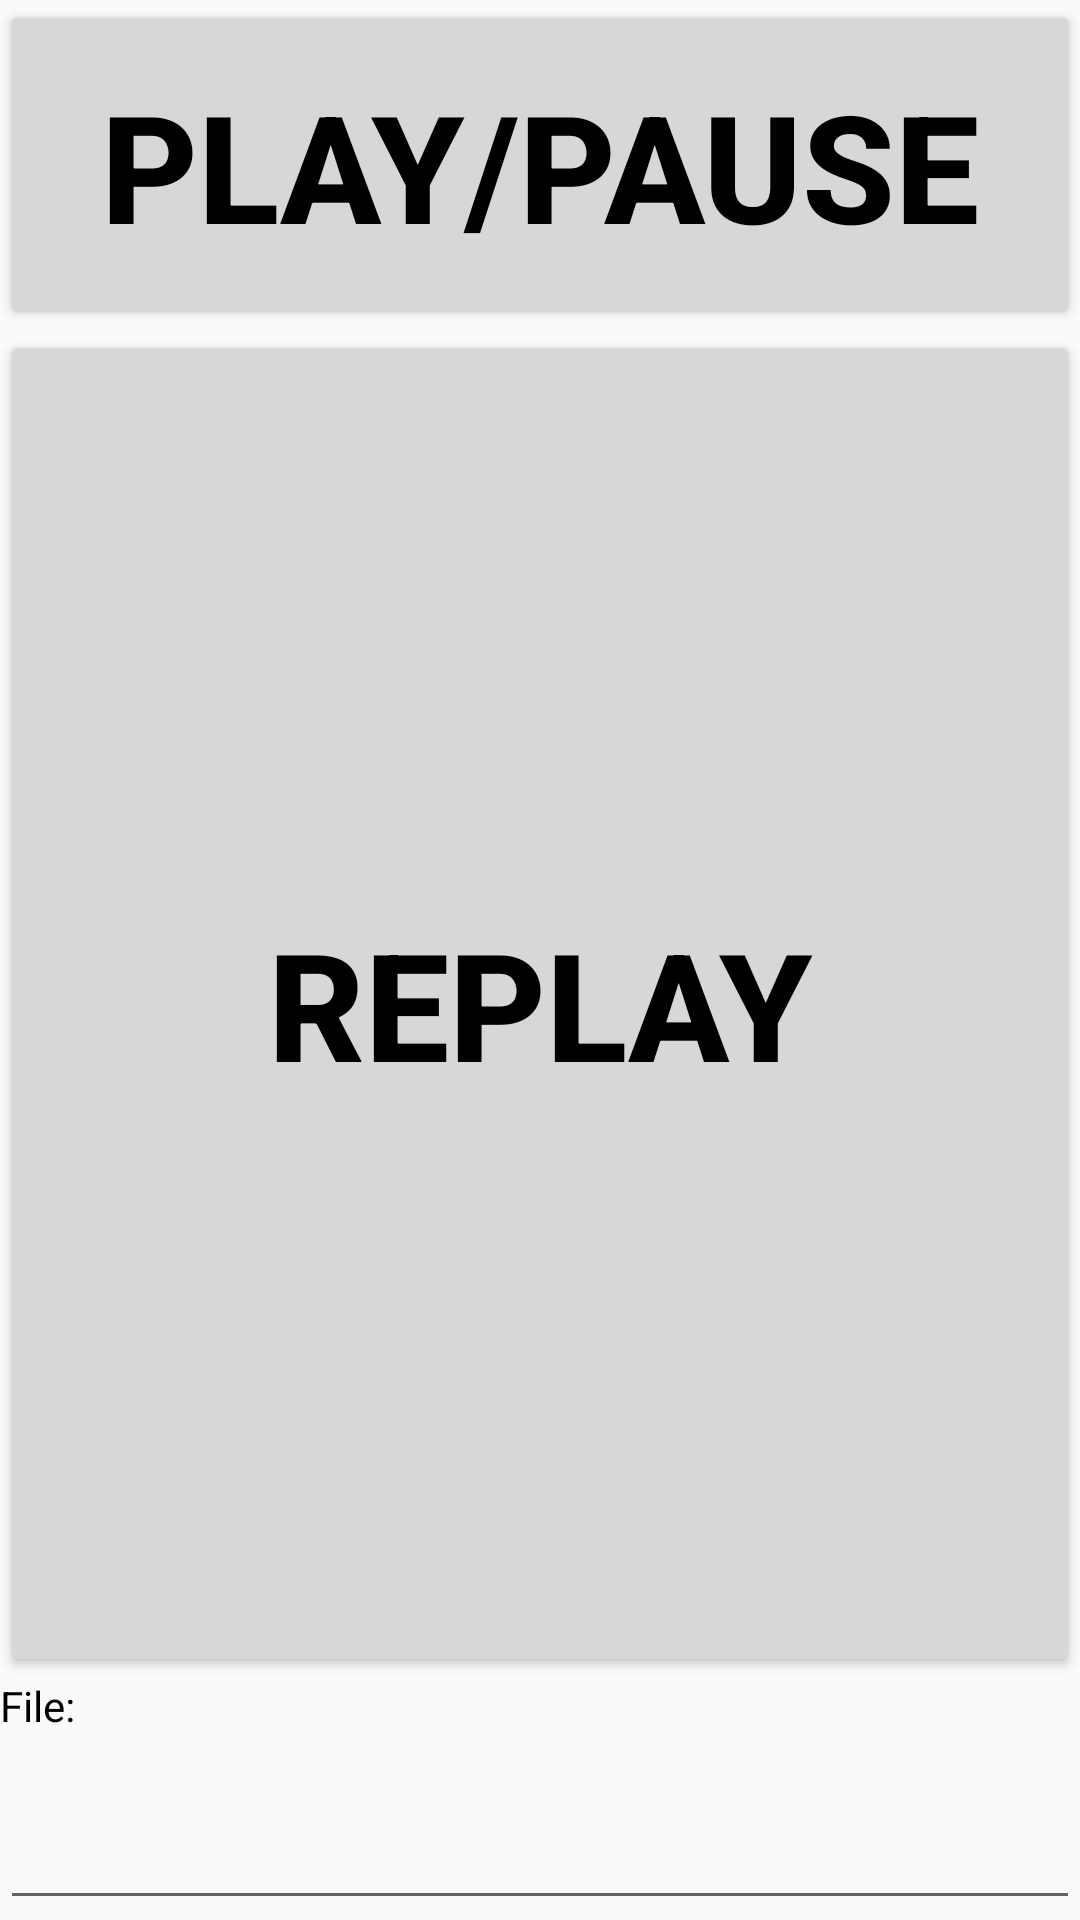

Layout XML and referenced resources for this Android screen:
<!-- AndroidManifest.xml: application theme AppBaseTheme -->
<!-- res/layout/media_layout.xml -->
<?xml version="1.0" encoding="utf-8"?>

<LinearLayout xmlns:android="http://schemas.android.com/apk/res/android"
    android:layout_width="fill_parent"
    android:layout_height="wrap_content" 
    android:orientation="vertical">

    <Button
        android:id="@+id/ButtonPlayPause"
        android:layout_width="fill_parent"
        android:layout_height="110dp"
        android:text="@string/ButtonTextPlayPause"
        android:textColor="@android:color/black"
        android:textSize="50sp"
        android:textStyle="bold" />
    
     <Button
	     android:id="@+id/ButtonReplay"
	     android:layout_width="fill_parent"
	     android:layout_height="110dp"
	     android:layout_weight="1"
	     android:text="@string/ButtonTextReplay"
	     android:textColor="@android:color/black"
	     android:textSize="50sp"
	     android:textStyle="bold" />
     
     <TextView
        android:id="@+id/TextViewResultLabel"
        android:layout_width="match_parent"
        android:layout_height="wrap_content"
        android:layout_weight="0.03"
        android:text="@string/TextViewFile"
        android:textColor="@android:color/black" />
     
    <EditText
        android:id="@+id/EditTextResult"
        android:layout_width="match_parent"
        android:layout_height="wrap_content"
        android:layout_weight="0.03"
        android:inputType=""
        android:hint=""
        android:textColor="@android:color/black" />
</LinearLayout>
<!-- resources referenced by this layout -->
<resources>
  <string name="ButtonTextPlayPause">Play/Pause</string>
  <string name="ButtonTextReplay">Replay</string>
  <string name="TextViewFile">File:</string>
  <style name="AppBaseTheme" parent="Theme.AppCompat.Light.DarkActionBar">
          
  
      </style>
</resources>
